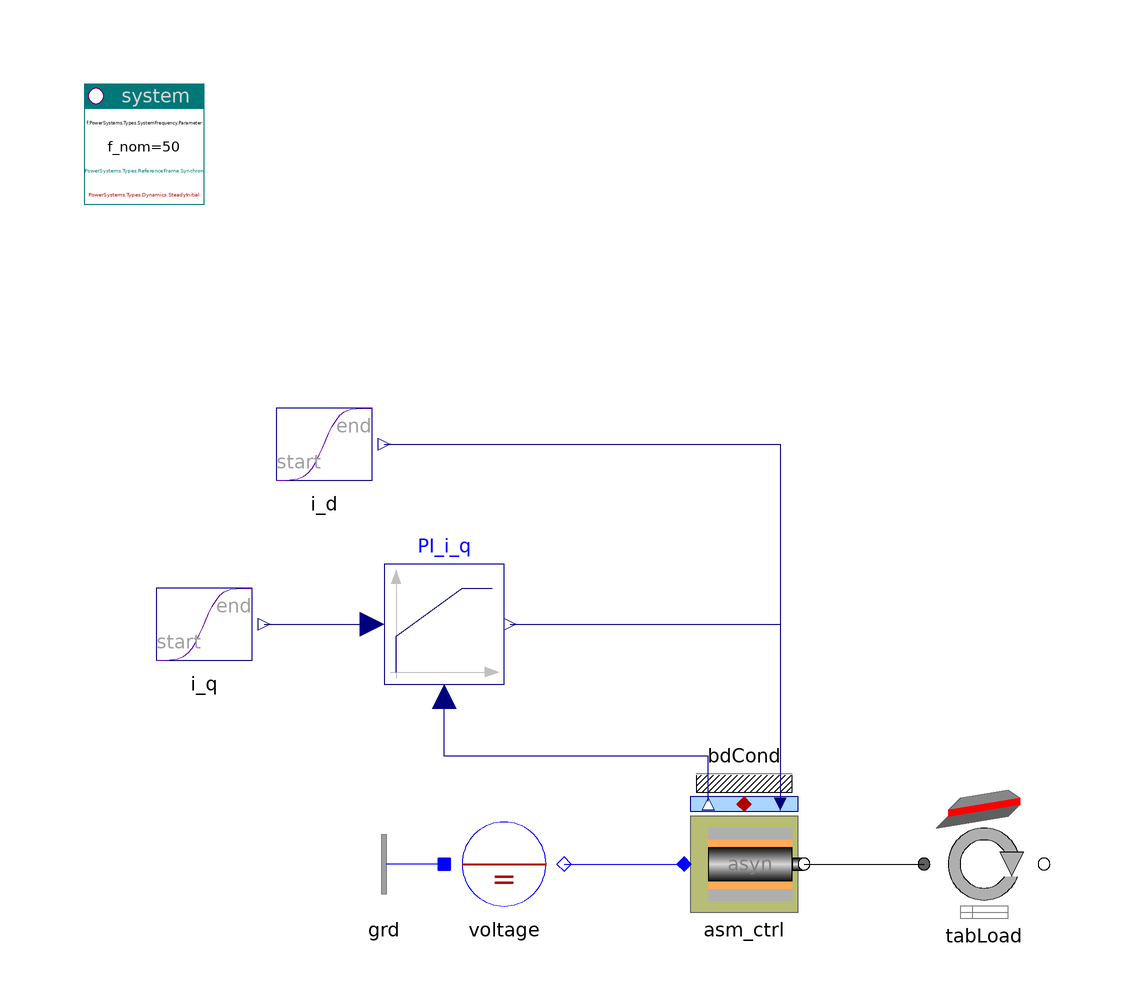

This picture is the connection diagram that the Modelica source below describes through its graphical annotations.

model ASMav_icontrol
    "AC asynchronous machine, current controlled with average inverter"

    inner PowerSystems.System system(refType=PowerSystems.Types.ReferenceFrame.Synchron)
      annotation (Placement(transformation(extent={{-100,80},{-80,100}})));
    PowerSystems.AC1ph_DC.Nodes.GroundOne grd
      annotation (Placement(transformation(extent={{-40,-40},{-60,-20}})));
    PowerSystems.AC1ph_DC.Sources.DCvoltage voltage(pol=0, V_nom=sqrt(2/3)*6000)
      annotation (Placement(transformation(extent={{-40,-40},{-20,-20}})));
    PowerSystems.AC3ph.Drives.ASM_ctrl asm_ctrl(
      redeclare model Rotor = PowerSystems.Mechanics.Rotational.ElectricRotor (
            J=0.3),
      redeclare model Motor = PowerSystems.AC3ph.Machines.Asynchron_ctrl (
            redeclare record Data =
              PowerSystems.Examples.Data.Machines.Asynchron3kV_1p5MVA),
      redeclare model Inverter = PowerSystems.AC3ph.Inverters.InverterAverage (
            redeclare record Data =
              PowerSystems.Examples.Data.Semiconductors.IdealSC3kV_500A),
      w_start=157.07963267949)
      annotation (Placement(transformation(extent={{0,-40},{20,-20}})));
    PowerSystems.Common.Thermal.BdCondV bdCond(m=3)
      annotation (Placement(transformation(extent={{0,-20},{20,0}})));
    PowerSystems.Mechanics.Rotational.TabPosSlopeTorque tabLoad(
      r=0.4,
      gRatio=40/17,
      cFrict={50,15},
      mass=200e3,
      scale=true,
      D=1.5e3,
      slope_scale=0.025,
      tableName="height",
      fileName=TableDir + "hNormProfile.tab",
      colData=3)
      annotation (Placement(transformation(extent={{40,-40},{60,-20}})));
    PowerSystems.Blocks.Signals.Transient i_q(s_end=0.2, s_start=0)
      "phase of modulation signal"
      annotation (Placement(transformation(extent={{-90,0},{-70,20}})));
    PowerSystems.Blocks.Signals.Transient i_d(
      s_start=0.36,
      s_end=0.36,
      t_change=30,
      t_duration=60) "phase of modulation signal"
      annotation (Placement(transformation(extent={{-70,30},{-50,50}})));
    Modelica.Blocks.Continuous.LimPID PI_i_q(
      Td=0.1,
      controllerType=Modelica.Blocks.Types.SimpleController.PI,
      Ti=0.1,
      yMax=1,
      initType=Modelica.Blocks.Types.InitPID.SteadyState,
      gainPID(y(start=0.1)))
      annotation (Placement(transformation(extent={{-50,0},{-30,20}})));

  equation
    connect(grd.term, voltage.neutral)
      annotation (Line(points={{-40,-30},{-40,-30}}, color={0,0,255}));
    connect(voltage.term, asm_ctrl.term)
      annotation (Line(points={{-20,-30},{0,-30}}, color={0,0,255}));
    connect(asm_ctrl.flange, tabLoad.flange_a)
      annotation (Line(points={{20,-30},{40,-30}}, color={0,0,0}));
    connect(i_q.y, PI_i_q.u_s)
      annotation (Line(points={{-70,10},{-52,10}}, color={0,0,127}));
    connect(i_d.y, asm_ctrl.i_act[1])
      annotation (Line(points={{-50,40},{16,40},{16,-19.5}}, color={0,0,127}));
    connect(asm_ctrl.i_meas[2], PI_i_q.u_m) annotation (Line(points={{4,-19.5},
            {4,-12},{-40,-12},{-40,-2}}, color={0,0,127}));
    connect(PI_i_q.y, asm_ctrl.i_act[2])
      annotation (Line(points={{-29,10},{16,10},{16,-20.5}}, color={0,0,127}));
    connect(asm_ctrl.heat, bdCond.heat)
      annotation (Line(points={{10,-20},{10,-20}}, color={176,0,0}));
    annotation (Documentation(info="<html>
<p>Current (torque) controlled asynchron machine with load (drive along height-profile), steady-state start, torque-increase after start.<br>
The model uses a time-average inverter. For comparison with the previous example 'ASMav'.</p>
<p><i>See for example:</i>
<pre>
  asm.motor.tau_el
  tabLoad.vVehicle
</pre>
Compare 'transient' and 'steady-state' mode.</p>
<p><a href=\"modelica://PowerSystems.Examples.AC3ph.Drives\">up users guide</a></p>
</html>
"), experiment(
        StopTime=60,
        Interval=5e-2,
        Tolerance=1e-006));
  end ASMav_icontrol;